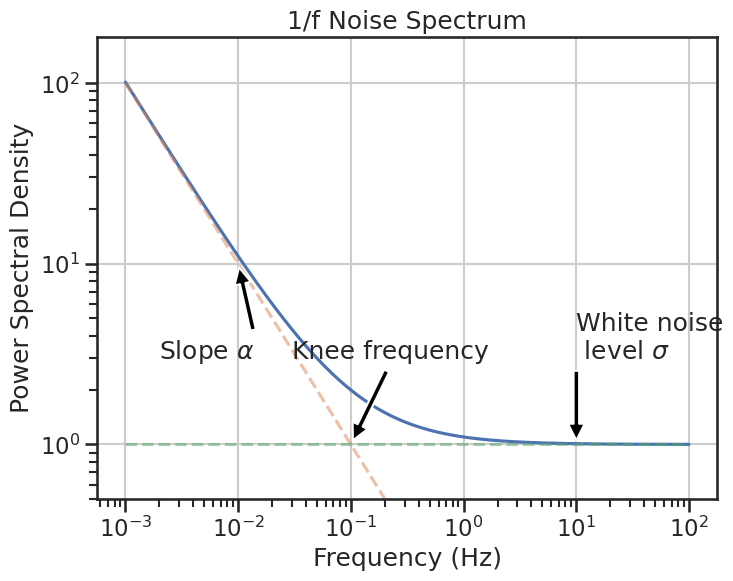

Python code for this plot: (Note: this script raises an exception after producing the figure.)
# /// script
# requires-python = ">=3.11"
# dependencies = [
#   "numpy>2",
#   "matplotlib>3",
#   "seaborn",
# ]
# ///

import matplotlib.pyplot as plt
import numpy as np
import seaborn as sns

sns.set_theme(context='talk', style='ticks')

# Generate frequency points
f = np.logspace(-3, 2, 1000)

# Parameters
f_knee = 0.1  # knee frequency
white_noise = 1.0  # white noise level
alpha = -1.0  # slope

# Generate 1/f spectrum
spectrum = white_noise * (1 + (f / f_knee) ** alpha)

# Create log-log plot
plt.figure(figsize=(8, 6))
plt.loglog(f, spectrum)
plt.loglog(f, white_noise * (f / f_knee) ** alpha, '--', alpha=0.5)
plt.loglog(f, white_noise * np.ones_like(f), '--', alpha=0.5)
plt.grid(True)
plt.ylim(bottom=0.5)
plt.xlabel('Frequency (Hz)')
plt.ylabel('Power Spectral Density')
plt.title('1/f Noise Spectrum')

# Add arrows pointing to key features
plt.annotate(
    'White noise\n level $\\sigma$',
    xy=(10, white_noise),
    xytext=(10, 3),
    arrowprops=dict(facecolor='black', shrink=0.05),
)
plt.annotate(
    'Knee frequency',
    xy=(f_knee, white_noise),
    xytext=(0.03, 3.0),
    arrowprops=dict(facecolor='black', shrink=0.05),
)
plt.annotate(
    r'Slope $\alpha$',
    xy=(0.01, 10),
    xytext=(0.002, 3),
    arrowprops=dict(facecolor='black', shrink=0.05),
)

plt.savefig('assets/one_over_f_spectrum.svg', dpi=300, bbox_inches='tight')
